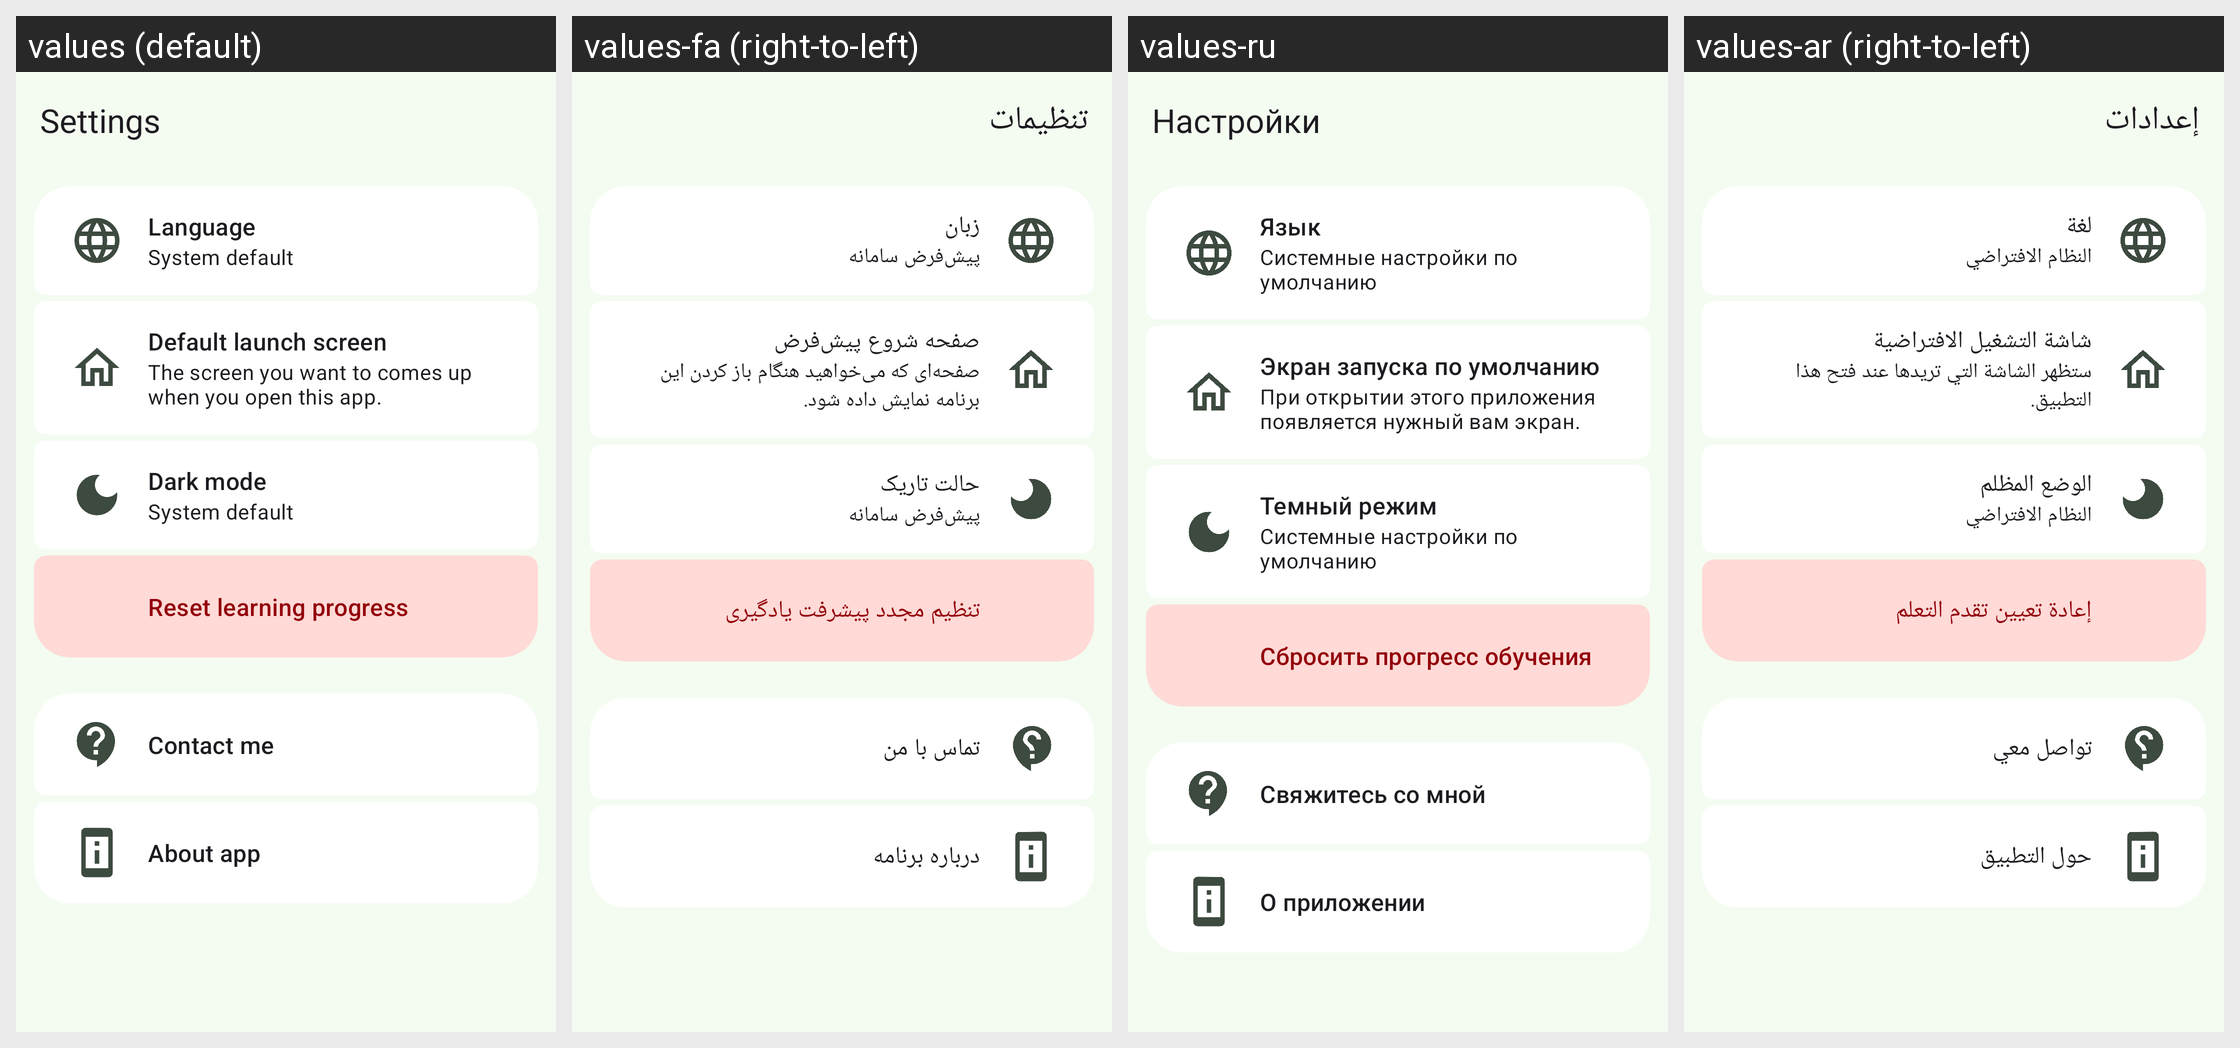

The Android screen above is rendered under several locales of the same app. Produce the string resources it draws, with the default and per-locale values.
Android screen res/layout/fragment_settings.xml rendered under 4 locales, left to right: values (default), values-fa (right-to-left), values-ru, values-ar (right-to-left). Device: Nexus 5 (rendered at 1080×1920; each locale shown at half size, 540×960, under a caption strip naming it); theme Theme.RegExLearn.
Other locales in the repository, not shown: values-de, values-es, values-fr, values-it, values-ko, values-ko-rKR.
Strings drawn on this screen, with the default value and each locale's value (text and hints the layout hard-codes, and strings that could not be matched under every locale, appear in the picture but are not listed):

settings
  values: Settings
  values-fa: تنظیمات
  values-ru: Настройки
  values-ar: إعدادات

language
  values: Language
  values-fa: زبان
  values-ru: Язык
  values-ar: لغة

system_default
  values: System default
  values-fa: پیش‌فرض سامانه
  values-ru: Системные настройки по умолчанию
  values-ar: النظام الافتراضي

default_launch_screen
  values: Default launch screen
  values-fa: صفحه شروع پیش‌فرض
  values-ru: Экран запуска по умолчанию
  values-ar: شاشة التشغيل الافتراضية

description_settings_item_default_fragment
  values: The screen you want to comes up when you open this app.
  values-fa: صفحه‌ای که می‌خواهید هنگام باز کردن این برنامه نمایش داده شود.
  values-ru: При открытии этого приложения появляется нужный вам экран.
  values-ar: ستظهر الشاشة التي تريدها عند فتح هذا التطبيق.

dark_mode
  values: Dark mode
  values-fa: حالت تاریک
  values-ru: Темный режим
  values-ar: الوضع المظلم

reset_learning_progress
  values: Reset learning progress
  values-fa: تنظیم مجدد پیشرفت یادگیری
  values-ru: Сбросить прогресс обучения
  values-ar: إعادة تعيين تقدم التعلم

contact_me
  values: Contact me
  values-fa: تماس با من
  values-ru: Свяжитесь со мной
  values-ar: تواصل معي

about_app
  values: About app
  values-fa: درباره برنامه
  values-ru: О приложении
  values-ar: حول التطبيق
